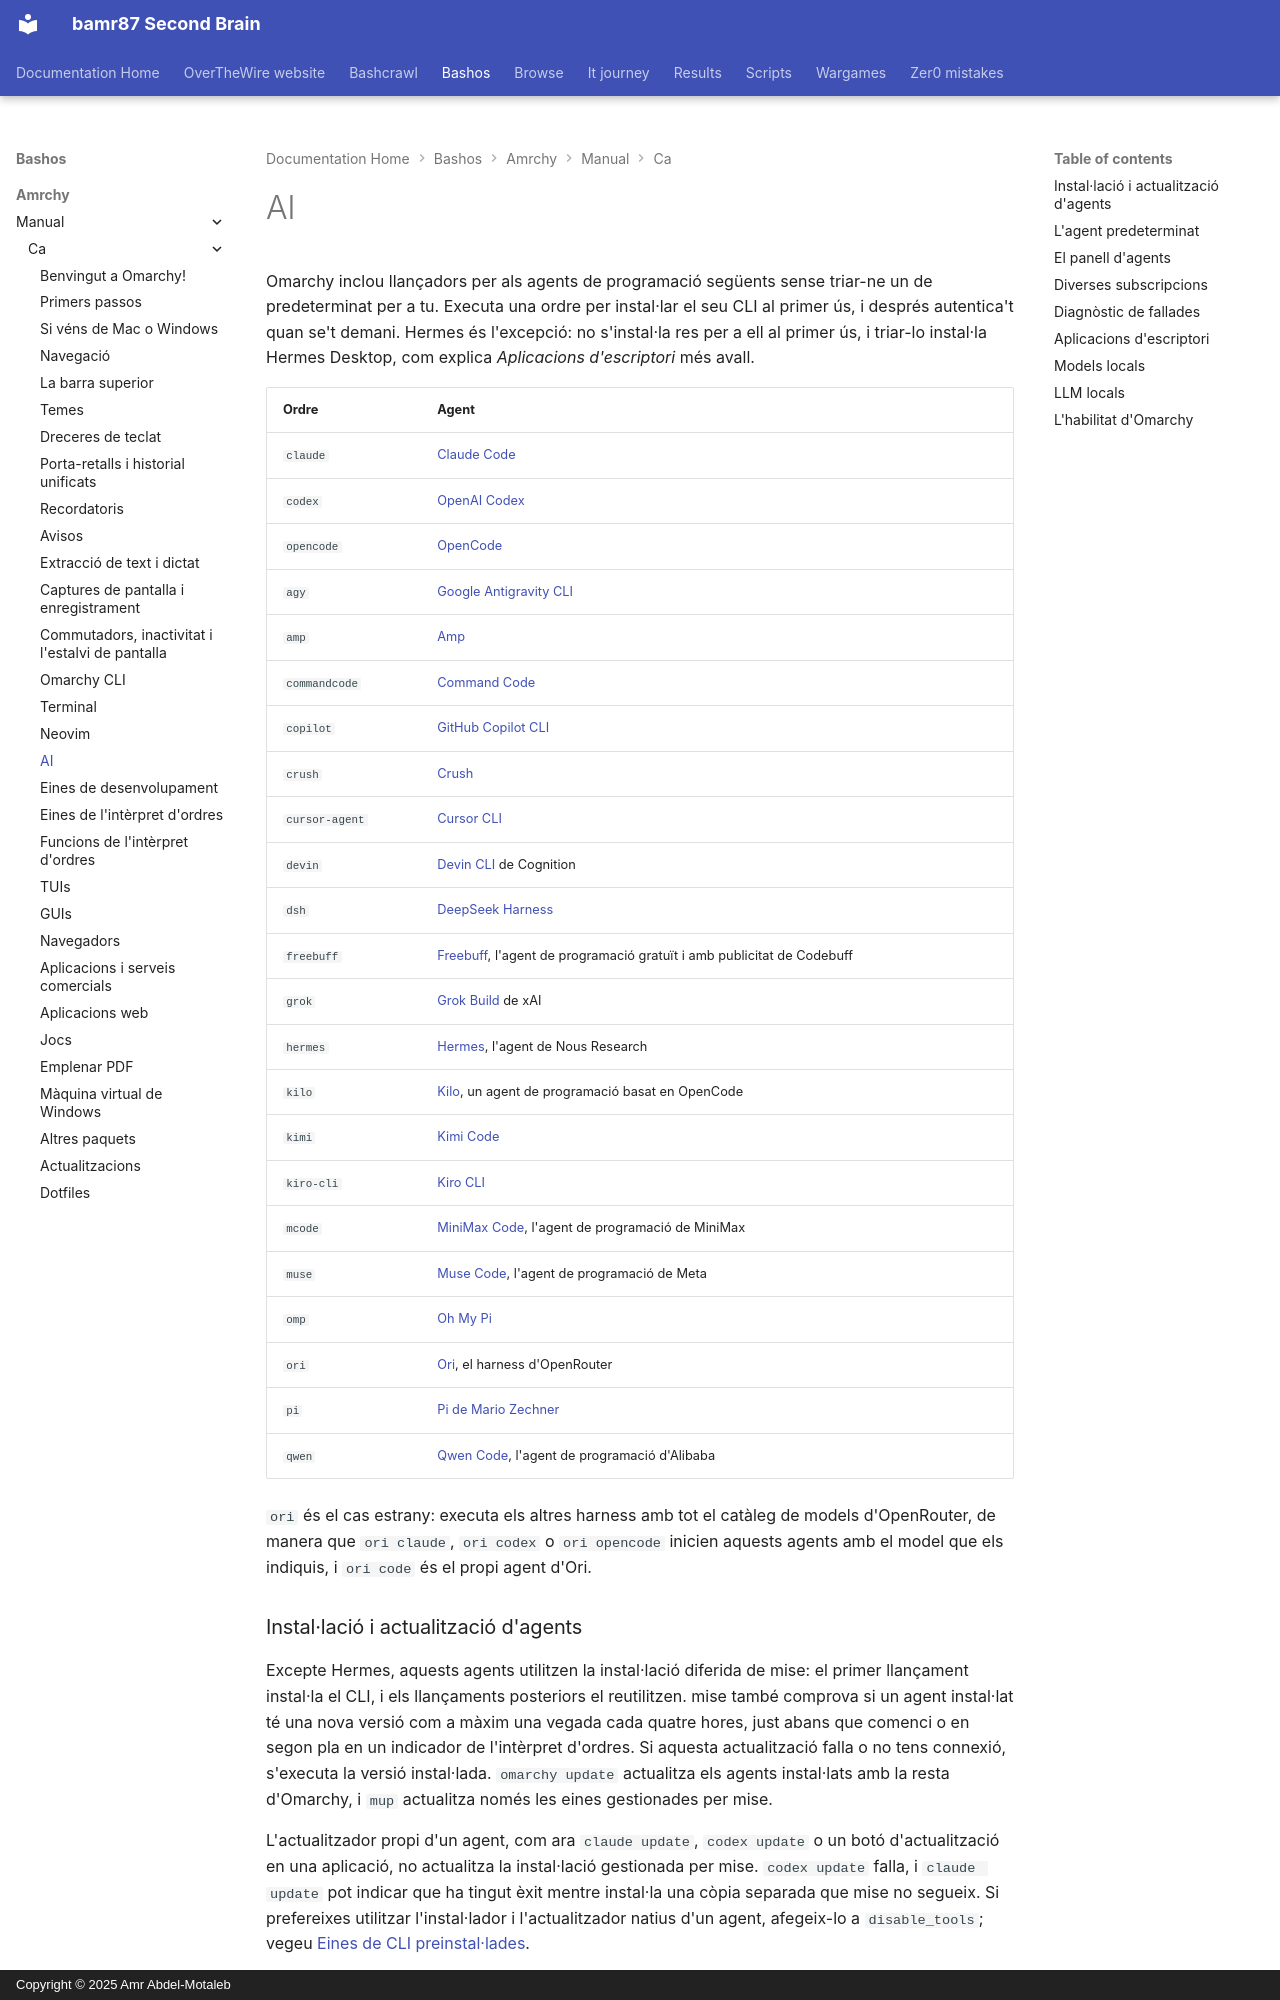

repository: bamr87/README · page: bashos/amrchy/manual/ca/17-ai/index.html · generator: mkdocs · copyright: Copyright © 2025 Amr Abdel-Motaleb

---
source_file: amrchy/manual/ca/17-ai.md
source_repo: bamr87/bashos
source_url: https://github.com/bamr87/bashos/blob/main/amrchy/manual/ca/17-ai.md
title: AI
---
# AI

Omarchy inclou llançadors per als agents de programació següents sense triar-ne un de predeterminat per a tu. Executa una ordre per instal·lar el seu CLI al primer ús, i després autentica't quan se't demani. Hermes és l'excepció: no s'instal·la res per a ell al primer ús, i triar-lo instal·la Hermes Desktop, com explica _Aplicacions d'escriptori_ més avall.

| Ordre | Agent |
|---|---|
| `claude` | [Claude Code](https://code.claude.com/docs/en/overview) |
| `codex` | [OpenAI Codex](https://github.com/openai/codex) |
| `opencode` | [OpenCode](https://opencode.ai/) |
| `agy` | [Google Antigravity CLI](https://github.com/google-antigravity/antigravity-cli) |
| `amp` | [Amp](https://ampcode.com/) |
| `commandcode` | [Command Code](https://commandcode.ai) |
| `copilot` | [GitHub Copilot CLI](https://github.com/github/copilot-cli) |
| `crush` | [Crush](https://github.com/charmbracelet/crush) |
| `cursor-agent` | [Cursor CLI](https://cursor.com/cli) |
| `devin` | [Devin CLI](https://devin.ai/cli) de Cognition |
| `dsh` | [DeepSeek Harness](https://github.com/deepseek-ai/deepseek-harness) |
| `freebuff` | [Freebuff](https://freebuff.com), l'agent de programació gratuït i amb publicitat de Codebuff |
| `grok` | [Grok Build](https://x.ai/build) de xAI |
| `hermes` | [Hermes](https://hermes-agent.nousresearch.com/), l'agent de Nous Research |
| `kilo` | [Kilo](https://kilo.ai/docs/code-with-ai/platforms/cli), un agent de programació basat en OpenCode |
| `kimi` | [Kimi Code](https://www.kimi.com/code/docs/en/) |
| `kiro-cli` | [Kiro CLI](https://kiro.dev/docs/cli/) |
| `mcode` | [MiniMax Code](https://github.com/MiniMax-AI/minimax-code), l'agent de programació de MiniMax |
| `muse` | [Muse Code](https://dev.meta.ai), l'agent de programació de Meta |
| `omp` | [Oh My Pi](https://github.com/can1357/oh-my-pi) |
| `ori` | [Ori](https://openrouter.ai/docs/guides/ori/harness), el harness d'OpenRouter |
| `pi` | [Pi de Mario Zechner](https://github.com/badlogic/pi-mono) |
| `qwen` | [Qwen Code](https://github.com/QwenLM/qwen-code), l'agent de programació d'Alibaba |

`ori` és el cas estrany: executa els altres harness amb tot el catàleg de models d'OpenRouter, de manera que `ori claude`, `ori codex` o `ori opencode` inicien aquests agents amb el model que els indiquis, i `ori code` és el propi agent d'Ori.

### Instal·lació i actualització d'agents

Excepte Hermes, aquests agents utilitzen la instal·lació diferida de mise: el primer llançament instal·la el CLI, i els llançaments posteriors el reutilitzen. mise també comprova si un agent instal·lat té una nova versió com a màxim una vegada cada quatre hores, just abans que comenci o en segon pla en un indicador de l'intèrpret d'ordres. Si aquesta actualització falla o no tens connexió, s'executa la versió instal·lada. `omarchy update` actualitza els agents instal·lats amb la resta d'Omarchy, i `mup` actualitza només les eines gestionades per mise.

L'actualitzador propi d'un agent, com ara `claude update`, `codex update` o un botó d'actualització en una aplicació, no actualitza la instal·lació gestionada per mise. `codex update` falla, i `claude update` pot indicar que ha tingut èxit mentre instal·la una còpia separada que mise no segueix. Si prefereixes utilitzar l'instal·lador i l'actualitzador natius d'un agent, afegeix-lo a `disable_tools`; vegeu [Eines de CLI preinstal·lades](18-development-tools.md#preinstalled-cli-tools).

Per instal·lar totes les eines diferides configurades abans que les necessitis, executa `mise install --include-lazy`. Això inclou la resta d'eines de CLI predeterminades d'Omarchy a més dels agents. Vegeu [Eines de CLI preinstal·lades](18-development-tools.md#preinstalled-cli-tools) per instal·lar una sola eina o utilitzar la teva pròpia instal·lació.

`grok` s'instal·la mitjançant el paquet `grok` de primera mà de mise, de la mateixa manera que `claude` i `codex`. Executa `grok`, o tria'l a _Configuració > Valors predeterminats > Agent_. Omet l'instal·lador `curl | bash` de x.ai. Aquesta via posa una segona còpia a `~/.grok/bin`, l'anteposa a `PATH` i sobreescriu el wrapper d'Omarchy.

`dsh` obre la seva interfície d'usuari del navegador a `127.0.0.1:3080`, amb el directori de llançament com a espai de treball predeterminat. La seva interfície d'usuari del navegador no admet cap indicació inicial, de manera que `omarchy agent prompt` l'obre amb la indicació al porta-retalls perquè l'enganxis. Omarchy l'inicia amb el preajust de permisos sense aprovació de DeepSeek. DeepSeek Harness puja els registres de sessió a DeepSeek quan utilitzes la seva API oficial de models; desactiva-ho a _Settings > General > Upload Session Log_ a la seva interfície d'usuari del navegador. Els comentaris que li envies també es pugen amb la sessió, tret que l'iniciïs amb `DSH_TELEMETRY_MODE=DISABLED`.
